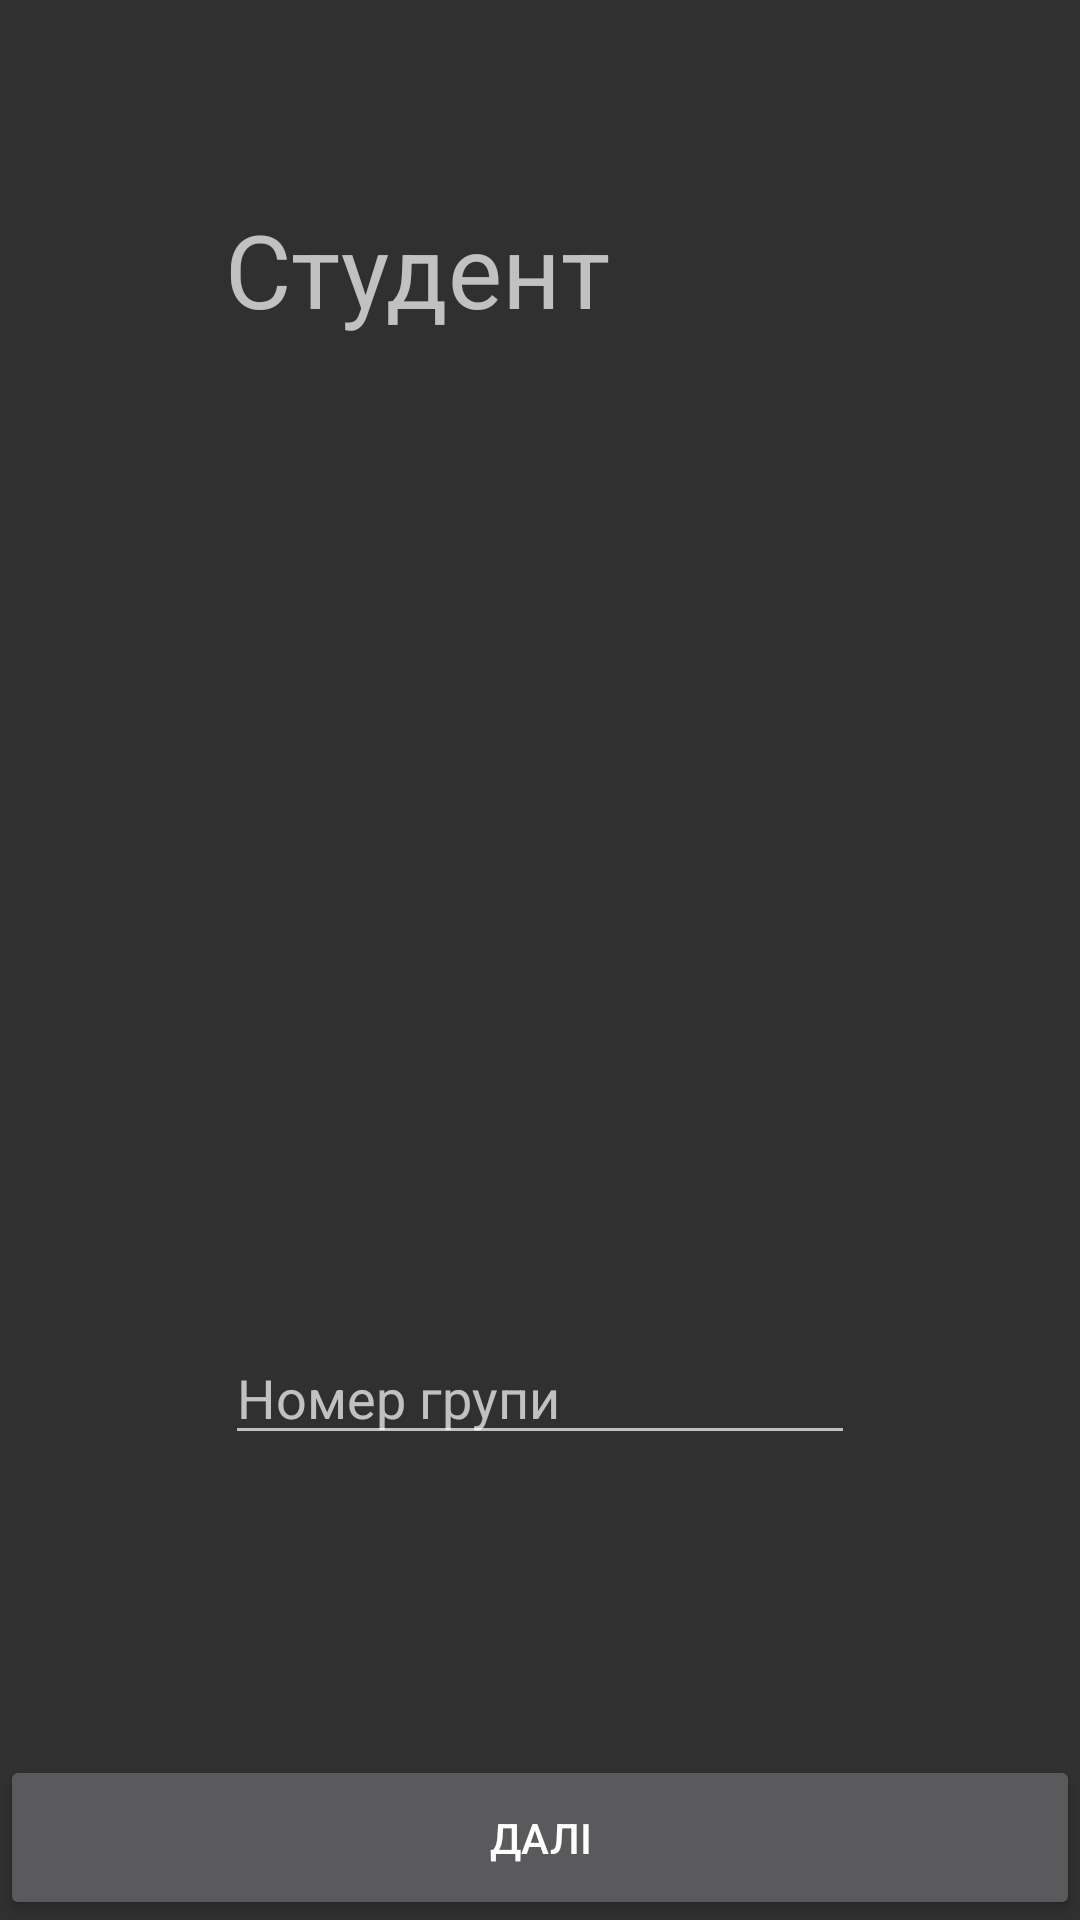

Produce the Android XML layout that renders to this screen, including the resource entries it uses.
<!-- AndroidManifest.xml: application theme Theme.AppCompat.NoActionBar -->
<!-- res/layout/student_form.xml -->
<RelativeLayout xmlns:android="http://schemas.android.com/apk/res/android"
    xmlns:tools="http://schemas.android.com/tools"
    android:layout_width="match_parent"
    android:layout_height="match_parent"
    android:paddingBottom="0dp"
    android:paddingLeft="0dp"
    android:paddingRight="0dp"
    android:paddingTop="0dp"
    android:windowSoftInputMode="adjustResize|stateHidden"
    tools:context="com.example.adminto.buschedule.activity_choose_role$PlaceholderFragment">

    <TextView
        android:id="@+id/textView2"
        android:layout_width="wrap_content"
        android:layout_height="wrap_content"
        android:layout_alignLeft="@+id/editText2"
        android:layout_alignParentTop="true"
        android:layout_marginTop="67dp"
        android:text="Студент"
        android:textSize="34sp" />

    <Button
        android:id="@+id/button2"
        android:layout_width="match_parent"
        android:layout_height="wrap_content"
        android:layout_alignParentBottom="true"
        android:layout_alignParentEnd="true"
        android:layout_alignParentLeft="true"
        android:layout_alignParentRight="true"
        android:layout_alignParentStart="true"
        android:minHeight="55dp"
        android:text="Далі" />

    <EditText
        android:id="@+id/editText2"
        android:layout_width="wrap_content"
        android:layout_height="wrap_content"
        android:layout_above="@+id/button2"
        android:layout_centerHorizontal="true"
        android:layout_marginBottom="100dp"
        android:descendantFocusability="beforeDescendants"
        android:ems="10"
        android:focusable="true"
        android:gravity="left"
        android:hint="Номер групи"
        android:inputType="text|textCapCharacters|textCapWords|textCapSentences|textAutoComplete" />

</RelativeLayout>
<!-- resources referenced by this layout -->
<resources>

</resources>
